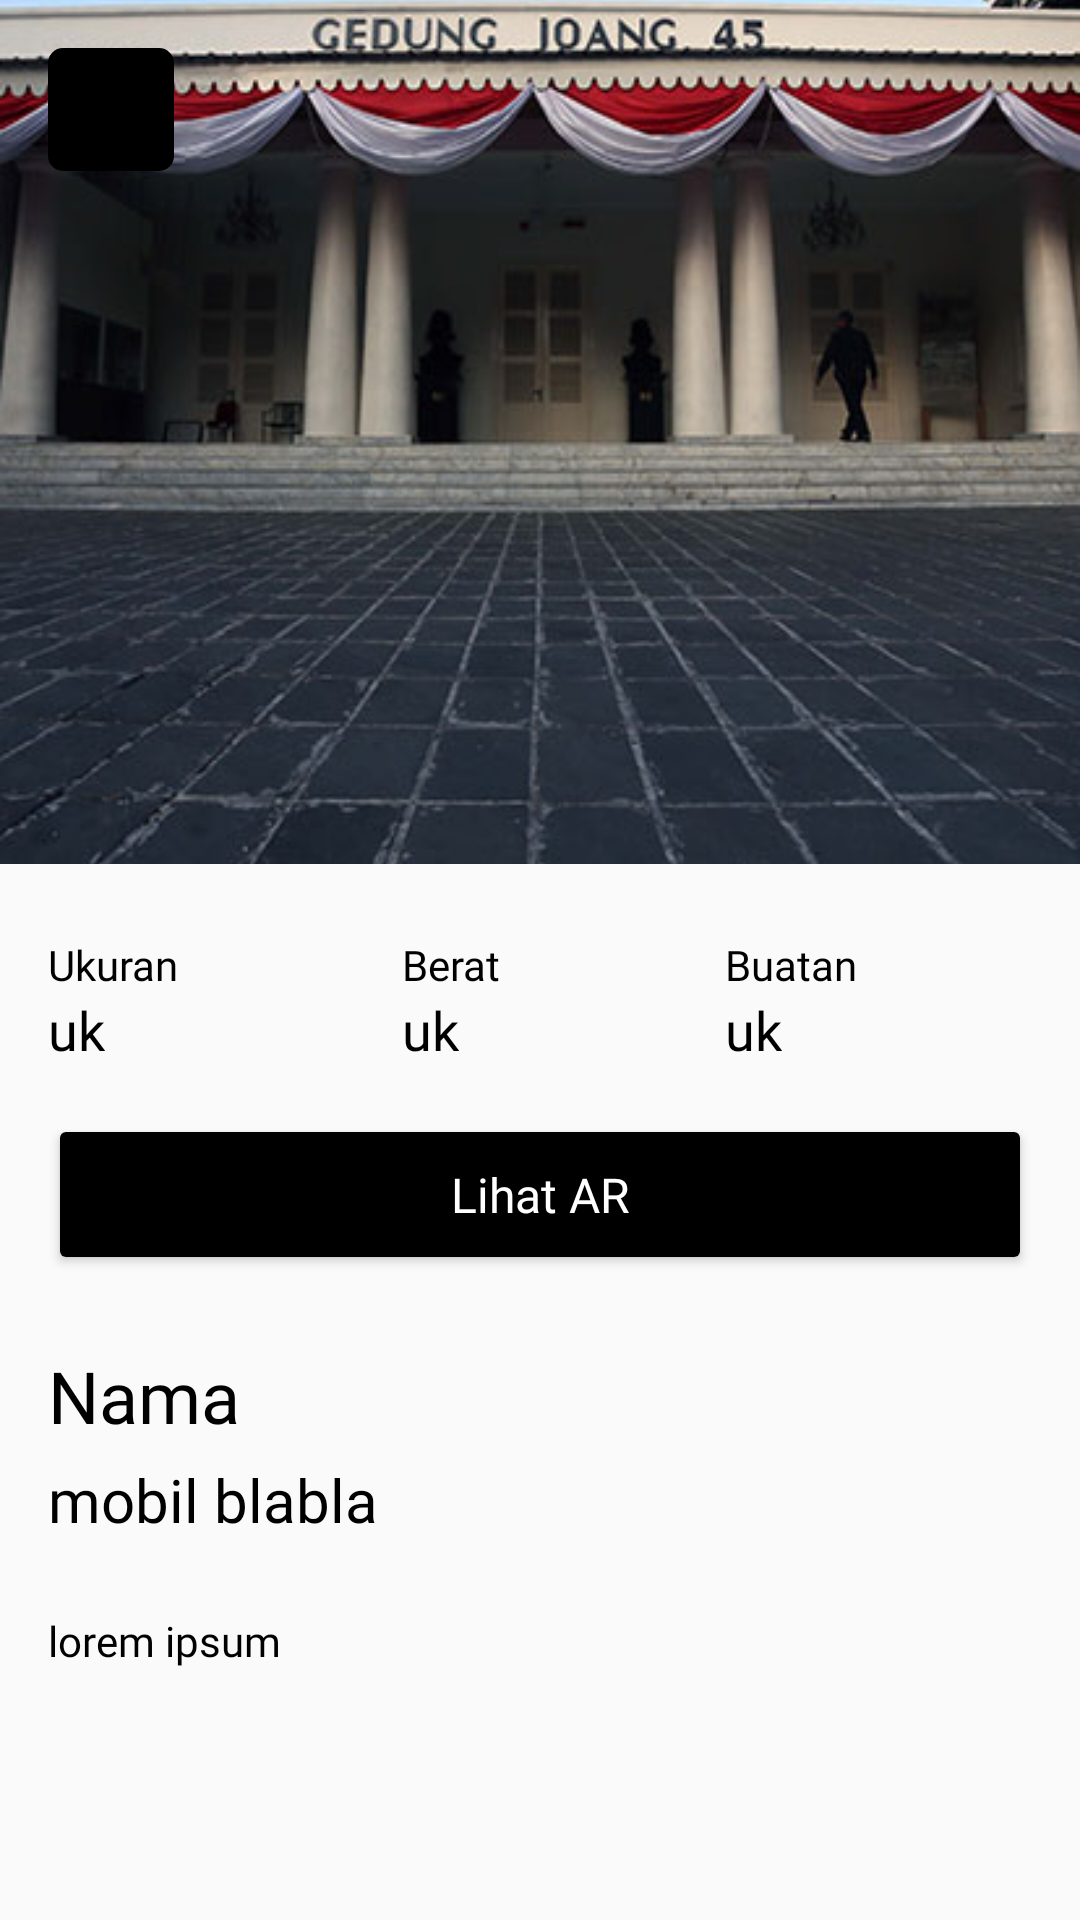

This screen was rendered from an Android layout file. Write that file and the resources it references.
<!-- AndroidManifest.xml: application theme Theme.ARTry -->
<!-- res/layout/activity_detail_car.xml -->
<?xml version="1.0" encoding="utf-8"?>
<ScrollView xmlns:android="http://schemas.android.com/apk/res/android"
    xmlns:app="http://schemas.android.com/apk/res-auto"
    xmlns:tools="http://schemas.android.com/tools"
    android:layout_width="match_parent"
    android:layout_height="match_parent"
    android:fillViewport="true"
    tools:context=".detail.DetailCarActivity">

    <androidx.constraintlayout.widget.ConstraintLayout
        android:layout_width="match_parent"
        android:layout_height="wrap_content">

        <ImageView
            android:id="@+id/image_top"
            android:layout_width="0dp"
            android:layout_height="0dp"
            android:scaleType="centerCrop"
            android:src="@drawable/img_home"
            app:layout_constraintBottom_toBottomOf="@+id/guideline1"
            app:layout_constraintLeft_toLeftOf="parent"
            app:layout_constraintRight_toRightOf="parent"
            app:layout_constraintTop_toTopOf="parent" />

        <androidx.constraintlayout.widget.Guideline
            android:id="@+id/guideline1"
            android:layout_width="wrap_content"
            android:layout_height="wrap_content"
            android:orientation="horizontal"
            app:layout_constraintGuide_percent="0.45" />

        <LinearLayout
            android:id="@+id/linear_1"
            android:layout_width="wrap_content"
            android:layout_height="wrap_content"
            android:layout_margin="16dp"
            android:background="@drawable/background_black"
            android:paddingLeft="7dp"
            android:paddingTop="3dp"
            android:paddingBottom="3dp"
            app:layout_constraintLeft_toLeftOf="parent"
            app:layout_constraintTop_toTopOf="parent">

            <ImageView
                android:layout_width="25dp"
                android:layout_height="25dp"
                android:src="@drawable/ic_back"
                android:layout_margin="5dp"
                app:tint="@color/white" />

        </LinearLayout>

        <TextView
            android:id="@+id/text_ukuran_desc"
            android:layout_width="wrap_content"
            android:layout_height="wrap_content"
            android:layout_marginLeft="16dp"
            android:layout_marginTop="24dp"
            android:fontFamily="@font/roboto_regular"
            android:text="Ukuran"
            android:textColor="@color/black"
            android:textSize="14sp"
            app:layout_constraintLeft_toLeftOf="parent"
            app:layout_constraintTop_toBottomOf="@+id/guideline1" />

        <TextView
            android:id="@+id/text_ukuran"
            android:layout_width="wrap_content"
            android:layout_height="wrap_content"
            android:fontFamily="@font/poppins_medium"
            android:text="uk"
            android:textColor="@color/black"
            android:textSize="18sp"
            app:layout_constraintLeft_toLeftOf="@+id/text_ukuran_desc"
            app:layout_constraintTop_toBottomOf="@+id/text_ukuran_desc" />

        <TextView
            android:id="@+id/text_berat_desc"
            android:layout_width="wrap_content"
            android:layout_height="wrap_content"
            android:layout_marginTop="24dp"
            android:fontFamily="@font/roboto_regular"
            android:text="Berat"
            android:textColor="@color/black"
            android:textSize="14sp"
            app:layout_constraintLeft_toRightOf="@id/text_ukuran_desc"
            app:layout_constraintRight_toLeftOf="@+id/text_buatan_desc"
            app:layout_constraintTop_toBottomOf="@+id/guideline1" />

        <TextView
            android:id="@+id/text_berat"
            android:layout_width="wrap_content"
            android:layout_height="wrap_content"
            android:fontFamily="@font/poppins_medium"
            android:text="uk"
            android:textColor="@color/black"
            android:textSize="18sp"
            app:layout_constraintLeft_toLeftOf="@+id/text_berat_desc"
            app:layout_constraintTop_toBottomOf="@+id/text_berat_desc" />

        <TextView
            android:id="@+id/text_buatan_desc"
            android:layout_width="wrap_content"
            android:layout_height="wrap_content"
            android:layout_marginTop="24dp"
            android:fontFamily="@font/roboto_regular"
            android:text="Buatan"
            android:textColor="@color/black"
            android:textSize="14sp"
            app:layout_constraintLeft_toRightOf="@+id/text_berat_desc"
            app:layout_constraintRight_toRightOf="parent"
            app:layout_constraintTop_toBottomOf="@+id/guideline1" />

        <TextView
            android:id="@+id/text_buatan"
            android:layout_width="wrap_content"
            android:layout_height="wrap_content"
            android:fontFamily="@font/poppins_medium"
            android:text="uk"
            android:textColor="@color/black"
            android:textSize="18sp"
            app:layout_constraintLeft_toLeftOf="@+id/text_buatan_desc"
            app:layout_constraintTop_toBottomOf="@+id/text_buatan_desc" />

        <Button
            android:id="@+id/btn_show_ar"
            android:layout_width="0dp"
            android:layout_height="wrap_content"
            android:layout_margin="16dp"
            android:backgroundTint="@color/black"
            android:fontFamily="@font/poppins_bold"
            android:padding="16dp"
            android:text="Lihat AR"
            android:textAllCaps="false"
            android:textColor="@color/white"
            android:textSize="16sp"
            app:layout_constraintLeft_toLeftOf="parent"
            app:layout_constraintRight_toRightOf="parent"
            app:layout_constraintTop_toBottomOf="@+id/text_buatan" />

        <TextView
            android:id="@+id/text_name"
            android:layout_width="wrap_content"
            android:layout_height="wrap_content"
            android:layout_marginLeft="16dp"
            android:layout_marginTop="24dp"
            android:text="Nama"
            android:textColor="@color/black"
            android:fontFamily="@font/poppins_bold"
            android:textSize="24sp"
            app:layout_constraintLeft_toLeftOf="parent"
            app:layout_constraintTop_toBottomOf="@+id/btn_show_ar" />

        <TextView
            android:id="@+id/text_name_desc"
            android:layout_width="wrap_content"
            android:layout_height="wrap_content"
            android:layout_marginLeft="16dp"
            android:layout_marginTop="5dp"
            android:text="mobil blabla"
            android:textColor="@color/black"
            android:fontFamily="@font/roboto_regular"
            android:textSize="20sp"
            app:layout_constraintLeft_toLeftOf="parent"
            app:layout_constraintTop_toBottomOf="@+id/text_name" />

        <TextView
            android:id="@+id/text_desc"
            android:layout_width="0dp"
            android:layout_height="wrap_content"
            android:layout_marginLeft="16dp"
            android:layout_marginRight="16dp"
            android:layout_marginTop="24dp"
            android:text="lorem ipsum"
            android:textColor="@color/black"
            android:fontFamily="@font/roboto_regular"
            android:textSize="14sp"
            app:layout_constraintLeft_toLeftOf="parent"
            app:layout_constraintRight_toRightOf="parent"
            app:layout_constraintTop_toBottomOf="@+id/text_name_desc" />

    </androidx.constraintlayout.widget.ConstraintLayout>

</ScrollView>
<!-- resources referenced by this layout -->
<resources>
  <!-- drawable background_black (drawable) -->
  <?xml version="1.0" encoding="utf-8"?>
  <shape xmlns:android="http://schemas.android.com/apk/res/android">
  
      <solid android:color="@color/black" />
      <corners
          android:radius="5dp"/>
  
  </shape>
  <!-- drawable img_home: png bitmap (drawable, 190866 bytes) -->
  <style name="Theme.ARTry" parent="Theme.AppCompat.Light.NoActionBar">
      
      <item name="colorPrimary">@color/purple_500</item>
      <item name="colorPrimaryVariant">@color/black</item>
      <item name="colorOnPrimary">@color/white</item>
      
      <item name="colorSecondary">@color/teal_200</item>
      <item name="colorSecondaryVariant">@color/teal_700</item>
      <item name="colorOnSecondary">@color/black</item>
      
      <item name="android:statusBarColor" tools:targetApi="l">?attr/colorPrimaryVariant</item>
      
    </style>
  <!-- not gathered from this repository: default colours our renderer supplied (Android Studio template values) -->
  <color name="purple_500">#FF6200EE</color>
  <color name="teal_200">#FF03DAC5</color>
  <color name="teal_700">#FF018786</color>
  <color name="black">#FF000000</color>
  <color name="white">#FFFFFFFF</color>
</resources>
